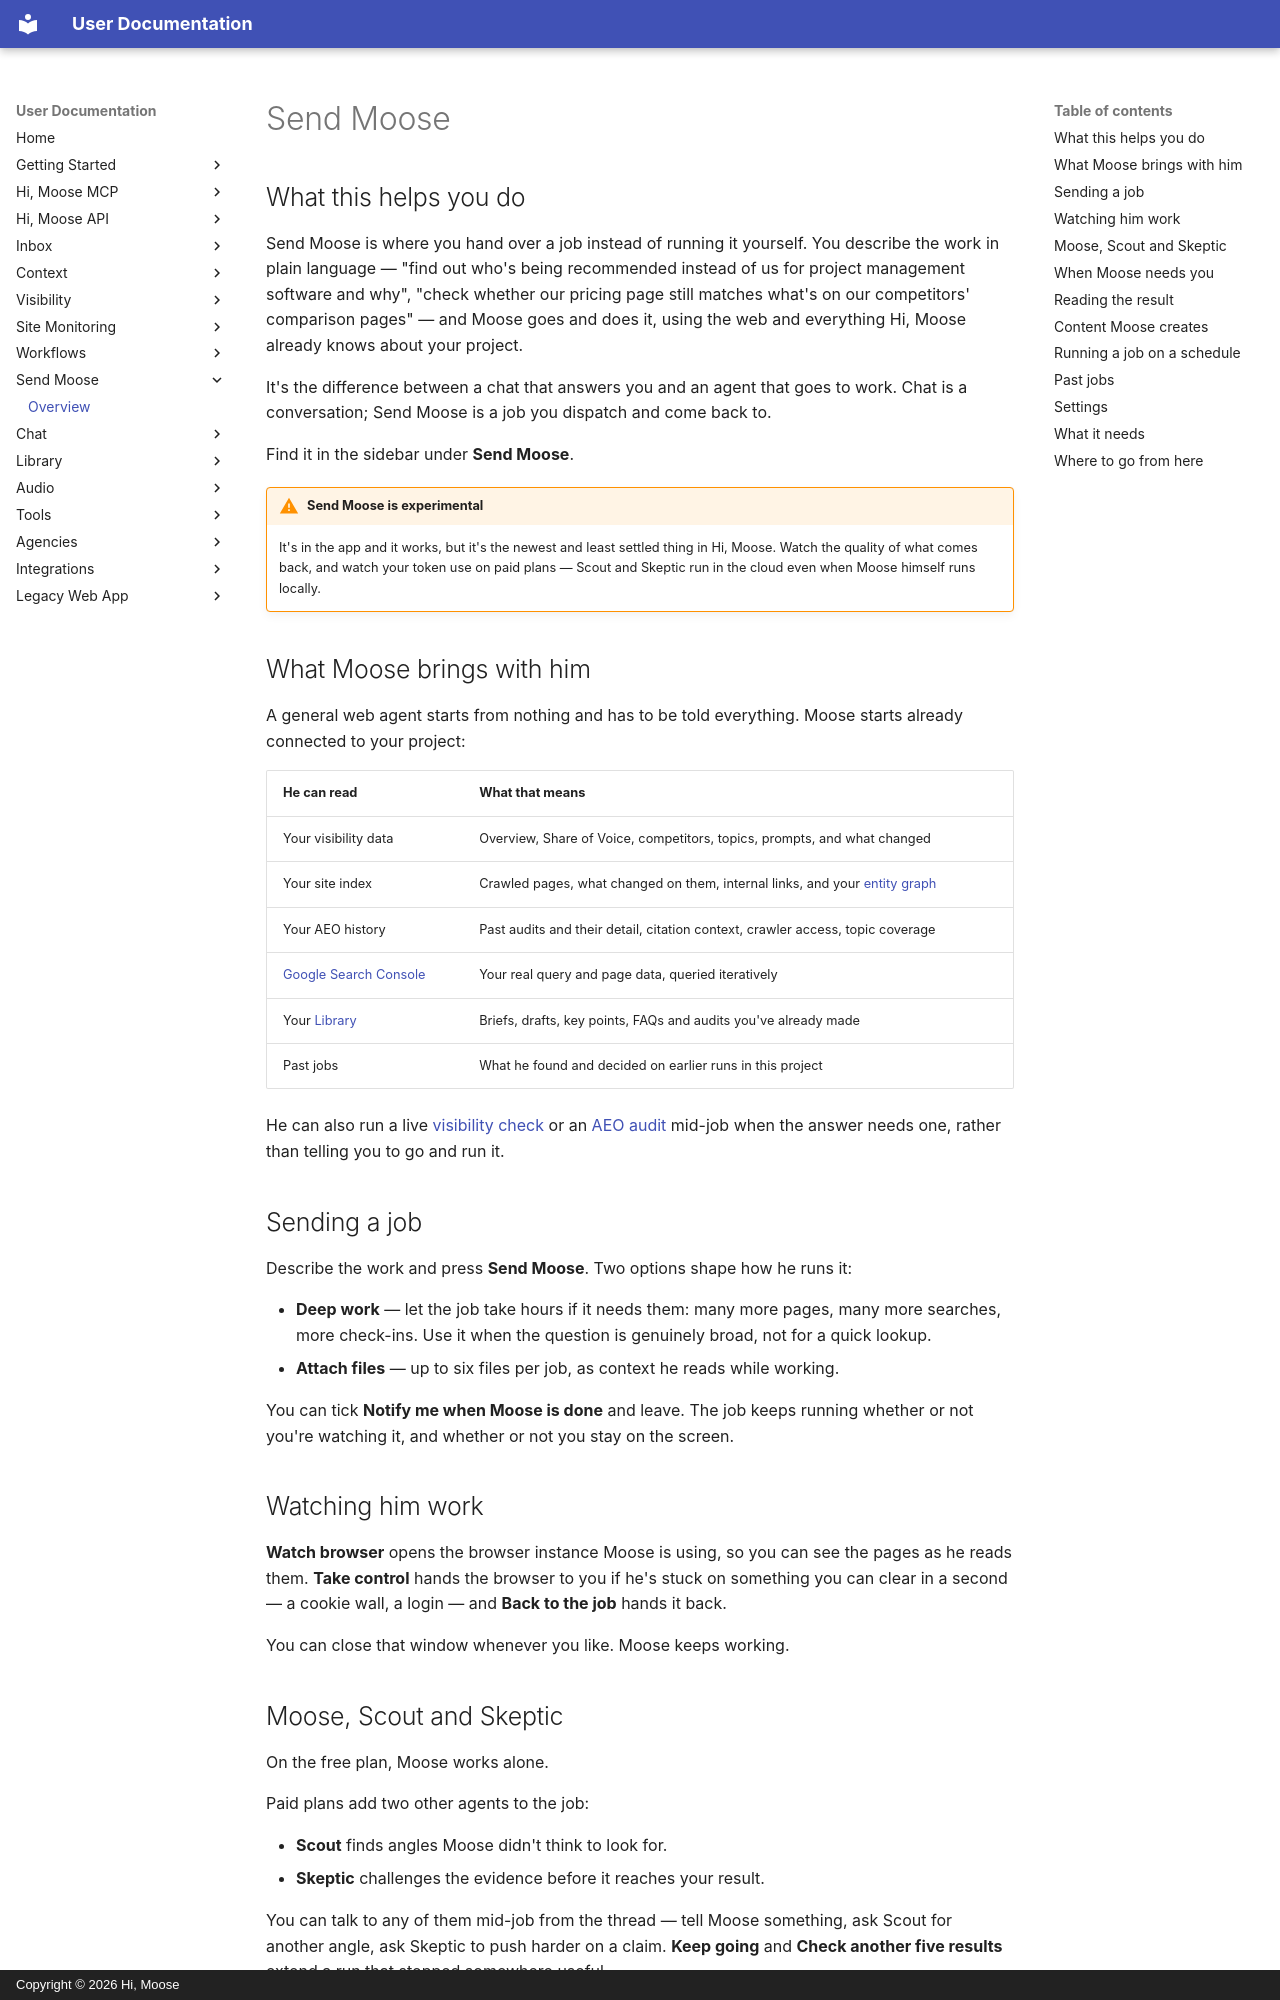

repository: himoose/user-docs · page: send-moose/overview/index.html · generator: mkdocs · copyright: Copyright © 2026 Hi, Moose

# Send Moose

## What this helps you do

Send Moose is where you hand over a job instead of running it yourself. You describe the work in plain language — "find out who's being recommended instead of us for project management software and why", "check whether our pricing page still matches what's on our competitors' comparison pages" — and Moose goes and does it, using the web and everything Hi, Moose already knows about your project.

It's the difference between a chat that answers you and an agent that goes to work. Chat is a conversation; Send Moose is a job you dispatch and come back to.

Find it in the sidebar under **Send Moose**.

!!! warning "Send Moose is experimental"
    It's in the app and it works, but it's the newest and least settled thing in Hi, Moose. Watch the quality of what comes back, and watch your token use on paid plans — Scout and Skeptic run in the cloud even when Moose himself runs locally.

## What Moose brings with him

A general web agent starts from nothing and has to be told everything. Moose starts already connected to your project:

| He can read | What that means |
|---|---|
| Your visibility data | Overview, Share of Voice, competitors, topics, prompts, and what changed |
| Your site index | Crawled pages, what changed on them, internal links, and your [entity graph](../features/entity-graph.md) |
| Your AEO history | Past audits and their detail, citation context, crawler access, topic coverage |
| [Google Search Console](../integrations/google-search-console.md) | Your real query and page data, queried iteratively |
| Your [Library](../library/overview.md) | Briefs, drafts, key points, FAQs and audits you've already made |
| Past jobs | What he found and decided on earlier runs in this project |

He can also run a live [visibility check](../visibility/overview.md) or an [AEO audit](../features/aeo-audits.md) mid-job when the answer needs one, rather than telling you to go and run it.

## Sending a job

Describe the work and press **Send Moose**. Two options shape how he runs it:

- **Deep work** — let the job take hours if it needs them: many more pages, many more searches, more check-ins. Use it when the question is genuinely broad, not for a quick lookup.
- **Attach files** — up to six files per job, as context he reads while working.

You can tick **Notify me when Moose is done** and leave. The job keeps running whether or not you're watching it, and whether or not you stay on the screen.

## Watching him work

**Watch browser** opens the browser instance Moose is using, so you can see the pages as he reads them. **Take control** hands the browser to you if he's stuck on something you can clear in a second — a cookie wall, a login — and **Back to the job** hands it back.

You can close that window whenever you like. Moose keeps working.
